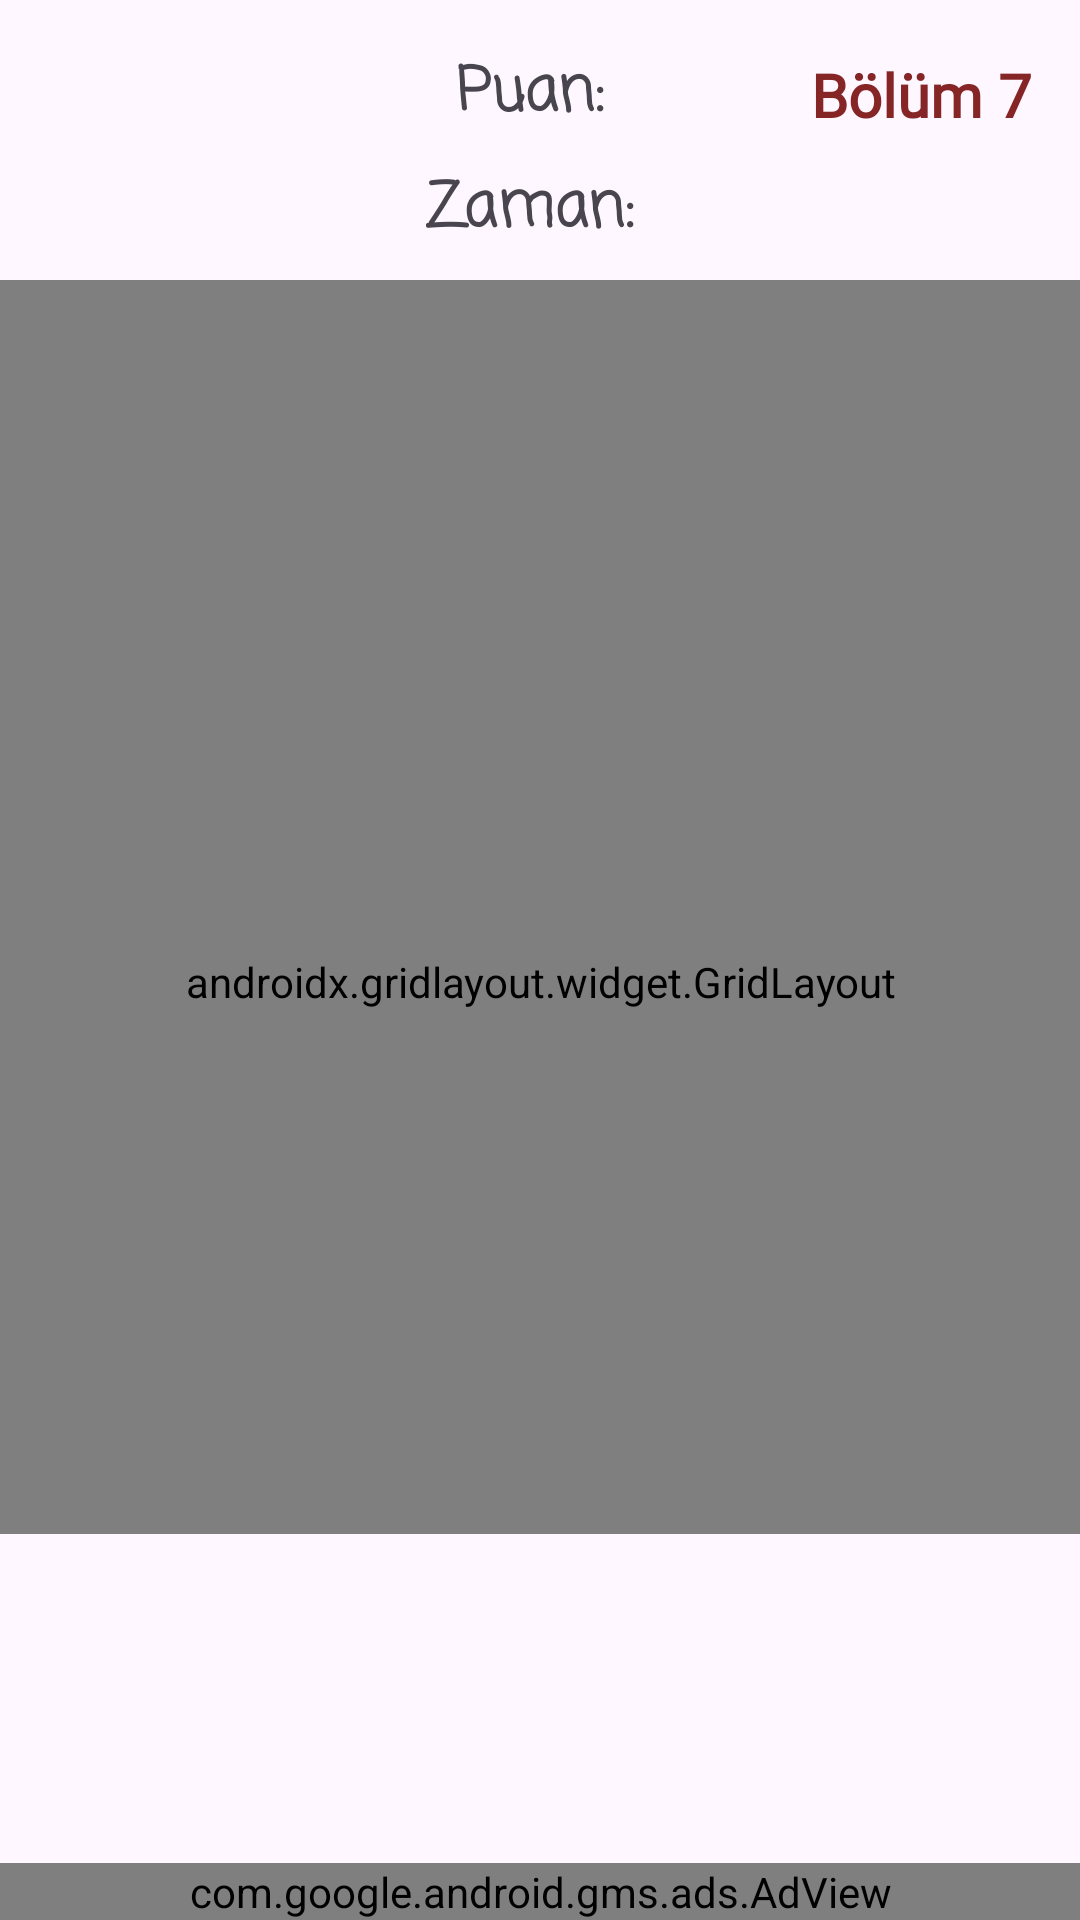

Write the Android layout XML for this screen, with the resource values it uses.
<!-- AndroidManifest.xml: application theme Theme.OyunApp -->
<!-- res/layout/fragment_oyun7.xml -->
<?xml version="1.0" encoding="utf-8"?>
<androidx.constraintlayout.widget.ConstraintLayout
    xmlns:android="http://schemas.android.com/apk/res/android"
    xmlns:app="http://schemas.android.com/apk/res-auto"
    xmlns:tools="http://schemas.android.com/tools"
    android:layout_width="match_parent"
    android:layout_height="match_parent"
    tools:context=".fragment.Oyun7Fragment"
    android:background="@drawable/orig">


    <ImageView
        android:id="@+id/stop7"
        android:layout_width="wrap_content"
        android:layout_height="wrap_content"
        android:layout_marginStart="16dp"
        android:src="@drawable/pause"
        app:layout_constraintBottom_toBottomOf="@+id/textView10"
        app:layout_constraintStart_toStartOf="parent"
        app:layout_constraintTop_toTopOf="@+id/textView10" />

    <TextView
        android:id="@+id/textView10"
        android:layout_width="wrap_content"
        android:layout_height="wrap_content"
        android:layout_marginTop="16dp"
        android:fontFamily="casual"
        android:text="Puan: "
        android:textSize="20sp"
        android:textStyle="bold"
        app:layout_constraintEnd_toEndOf="parent"
        app:layout_constraintStart_toStartOf="parent"
        app:layout_constraintTop_toTopOf="parent" />

    <TextView
        android:id="@+id/puan7"
        android:layout_width="wrap_content"
        android:layout_height="wrap_content"
        android:layout_marginStart="8dp"
        android:textSize="24sp"
        app:layout_constraintBottom_toBottomOf="@+id/textView10"
        app:layout_constraintStart_toEndOf="@+id/textView10"
        app:layout_constraintTop_toTopOf="@+id/textView10" />

    <TextView
        android:id="@+id/textViewZaman7"
        android:layout_width="wrap_content"
        android:layout_height="wrap_content"
        android:layout_marginTop="8dp"
        android:fontFamily="casual"
        android:text="Zaman: "
        android:textSize="20sp"
        android:textStyle="bold"
        app:layout_constraintEnd_toEndOf="@+id/textView10"
        app:layout_constraintStart_toStartOf="@+id/textView10"
        app:layout_constraintTop_toBottomOf="@+id/textView10" />

    <TextView
        android:id="@+id/zaman7"
        android:layout_width="wrap_content"
        android:layout_height="wrap_content"
        android:layout_marginStart="8dp"
        android:textSize="24sp"
        app:layout_constraintBottom_toBottomOf="@+id/textViewZaman7"
        app:layout_constraintStart_toEndOf="@+id/textViewZaman7"
        app:layout_constraintTop_toTopOf="@+id/textViewZaman7" />

    <androidx.gridlayout.widget.GridLayout
        android:layout_width="398dp"
        android:layout_height="418dp"
        android:layout_marginStart="1dp"
        android:layout_marginTop="8dp"
        android:layout_marginEnd="1dp"
        android:paddingTop="50dp"
        app:columnCount="6"
        app:layout_constraintEnd_toEndOf="parent"
        app:layout_constraintStart_toStartOf="parent"
        app:layout_constraintTop_toBottomOf="@+id/textViewZaman7"
        app:rowCount="5">

        <ImageView
            android:id="@+id/muz1"
            android:layout_width="60dp"
            android:layout_height="60dp"
            android:src="@drawable/banana"
            app:layout_column="0"
            app:layout_gravity="center"
            app:layout_row="0" />

        <ImageView
            android:id="@+id/zombi1"
            android:layout_width="60dp"
            android:layout_height="60dp"
            android:src="@drawable/zombi"
            app:layout_column="1"
            app:layout_gravity="center"
            app:layout_row="0" />

        <ImageView
            android:id="@+id/bomba1"
            android:layout_width="60dp"
            android:layout_height="60dp"
            android:src="@drawable/bomb"
            app:layout_column="2"
            app:layout_gravity="center"
            app:layout_row="0" />

        <ImageView
            android:id="@+id/elma1"
            android:layout_width="60dp"
            android:layout_height="60dp"
            android:src="@drawable/apple"
            app:layout_column="3"
            app:layout_gravity="center"
            app:layout_row="0" />

        <ImageView
            android:id="@+id/kid1"
            android:layout_width="70dp"
            android:layout_height="70dp"
            android:src="@drawable/kid"
            app:layout_column="4"
            app:layout_row="0" />

        <ImageView
            android:id="@+id/zombi2"
            android:layout_width="60dp"
            android:layout_height="60dp"
            android:src="@drawable/zombi"
            app:layout_column="5"
            app:layout_row="0" />

        <ImageView
            android:id="@+id/zombi3"
            android:layout_width="60dp"
            android:layout_height="60dp"
            android:src="@drawable/zombi"
            app:layout_column="0"
            app:layout_row="1" />

        <ImageView
            android:id="@+id/kid2"
            android:layout_width="70dp"
            android:layout_height="70dp"
            android:src="@drawable/kid"
            app:layout_column="1"
            app:layout_row="1" />

        <ImageView
            android:id="@+id/kid3"
            android:layout_width="70dp"
            android:layout_height="70dp"
            android:src="@drawable/kid"
            app:layout_column="2"
            app:layout_row="1" />

        <ImageView
            android:id="@+id/zombi4"
            android:layout_width="60dp"
            android:layout_height="60dp"
            android:src="@drawable/zombi"
            app:layout_column="3"
            app:layout_row="1" />

        <ImageView
            android:id="@+id/kid4"
            android:layout_width="70dp"
            android:layout_height="70dp"
            android:src="@drawable/kid"
            app:layout_column="4"
            app:layout_row="1" />

        <ImageView
            android:id="@+id/muz2"
            android:layout_width="60dp"
            android:layout_height="60dp"
            android:src="@drawable/banana"
            app:layout_column="5"
            app:layout_row="1" />

        <ImageView
            android:id="@+id/elma2"
            android:layout_width="60dp"
            android:layout_height="60dp"
            android:src="@drawable/apple"
            app:layout_column="0"
            app:layout_gravity="center"
            app:layout_row="2" />

        <ImageView
            android:id="@+id/kid5"
            android:layout_width="70dp"
            android:layout_height="70dp"
            android:src="@drawable/kid"
            app:layout_column="1"
            app:layout_row="2" />

        <ImageView
            android:id="@+id/bomba2"
            android:layout_width="60dp"
            android:layout_height="60dp"
            android:src="@drawable/bomb"
            app:layout_column="2"
            app:layout_gravity="center"
            app:layout_row="2" />

        <ImageView
            android:id="@+id/zombi5"
            android:layout_width="60dp"
            android:layout_height="60dp"
            android:src="@drawable/zombi"
            app:layout_column="3"
            app:layout_row="2" />

        <ImageView
            android:id="@+id/elma3"
            android:layout_width="60dp"
            android:layout_height="60dp"
            android:src="@drawable/apple"
            app:layout_column="4"
            app:layout_gravity="center"
            app:layout_row="2" />

        <ImageView
            android:id="@+id/kid6"
            android:layout_width="70dp"
            android:layout_height="70dp"
            android:src="@drawable/kid"
            app:layout_column="5"
            app:layout_row="2" />

        <ImageView
            android:id="@+id/zombi6"
            android:layout_width="60dp"
            android:layout_height="60dp"
            android:src="@drawable/zombi"
            app:layout_column="0"
            app:layout_row="3" />

        <ImageView
            android:id="@+id/kid7"
            android:layout_width="70dp"
            android:layout_height="70dp"
            android:src="@drawable/kid"
            app:layout_column="1"
            app:layout_row="3" />

        <ImageView
            android:id="@+id/muz3"
            android:layout_width="60dp"
            android:layout_height="60dp"
            android:src="@drawable/banana"
            app:layout_column="2"
            app:layout_gravity="center"
            app:layout_row="3" />

        <ImageView
            android:id="@+id/zombi7"
            android:layout_width="60dp"
            android:layout_height="60dp"
            android:src="@drawable/zombi"
            app:layout_column="3"
            app:layout_gravity="center"
            app:layout_row="3" />

        <ImageView
            android:id="@+id/kid8"
            android:layout_width="70dp"
            android:layout_height="70dp"
            android:src="@drawable/kid"
            app:layout_column="4"
            app:layout_row="3" />

        <ImageView
            android:id="@+id/elma4"
            android:layout_width="60dp"
            android:layout_height="60dp"
            android:src="@drawable/apple"
            app:layout_column="5"
            app:layout_row="3" />

        <ImageView
            android:id="@+id/elma5"
            android:layout_width="60dp"
            android:layout_height="60dp"
            android:src="@drawable/apple"
            app:layout_column="0"
            app:layout_row="4" />

        <ImageView
            android:id="@+id/zombi8"
            android:layout_width="60dp"
            android:layout_height="60dp"
            android:src="@drawable/zombi"
            app:layout_column="1"
            app:layout_row="4" />

        <ImageView
            android:id="@+id/bomba3"
            android:layout_width="60dp"
            android:layout_height="60dp"
            android:src="@drawable/bomb"
            app:layout_column="2"
            app:layout_row="4" />

        <ImageView
            android:id="@+id/kid9"
            android:layout_width="70dp"
            android:layout_height="70dp"
            android:src="@drawable/kid"
            app:layout_column="3"
            app:layout_row="4" />

        <ImageView
            android:id="@+id/zombi9"
            android:layout_width="60dp"
            android:layout_height="60dp"
            android:src="@drawable/zombi"
            app:layout_column="4"
            app:layout_row="4" />

        <ImageView
            android:id="@+id/kid10"
            android:layout_width="70dp"
            android:layout_height="70dp"
            android:src="@drawable/kid"
            app:layout_column="5"
            app:layout_row="4" />


    </androidx.gridlayout.widget.GridLayout>

    <com.google.android.gms.ads.AdView
        android:id="@+id/adViewOyun7"
        android:layout_width="match_parent"
        android:layout_height="wrap_content"
        app:adSize="BANNER"
        app:adUnitId="ca-app-pub-3475820063501035/3263612419"
        app:layout_constraintBottom_toBottomOf="parent"
        app:layout_constraintEnd_toEndOf="parent"
        app:layout_constraintStart_toStartOf="parent">

    </com.google.android.gms.ads.AdView>

    <TextView
        android:id="@+id/textView17"
        android:layout_width="wrap_content"
        android:layout_height="wrap_content"
        android:layout_marginEnd="16dp"
        android:fontFamily="@font/joti_one"
        android:text="Bölüm 7"
        android:textColor="#852525"
        android:textSize="20sp"
        android:textStyle="bold"
        app:layout_constraintBottom_toBottomOf="@+id/textView10"
        app:layout_constraintEnd_toEndOf="parent"
        app:layout_constraintTop_toTopOf="@+id/textView10" />
</androidx.constraintlayout.widget.ConstraintLayout>
<!-- resources referenced by this layout -->
<resources>
  <!-- drawable apple: png bitmap (drawable-hdpi, 27691 bytes) -->
  <!-- drawable banana: png bitmap (drawable-hdpi, 9562 bytes) -->
  <!-- drawable bomb: png bitmap (drawable-hdpi, 2708 bytes) -->
  <!-- drawable kid: png bitmap (drawable-hdpi, 34099 bytes) -->
  <!-- drawable zombi: png bitmap (drawable-hdpi, 11881 bytes) -->
  <style name="Theme.OyunApp" parent="Base.Theme.OyunApp" />
  <style name="Base.Theme.OyunApp" parent="Theme.Material3.DayNight.NoActionBar">
          
          
      </style>
</resources>
